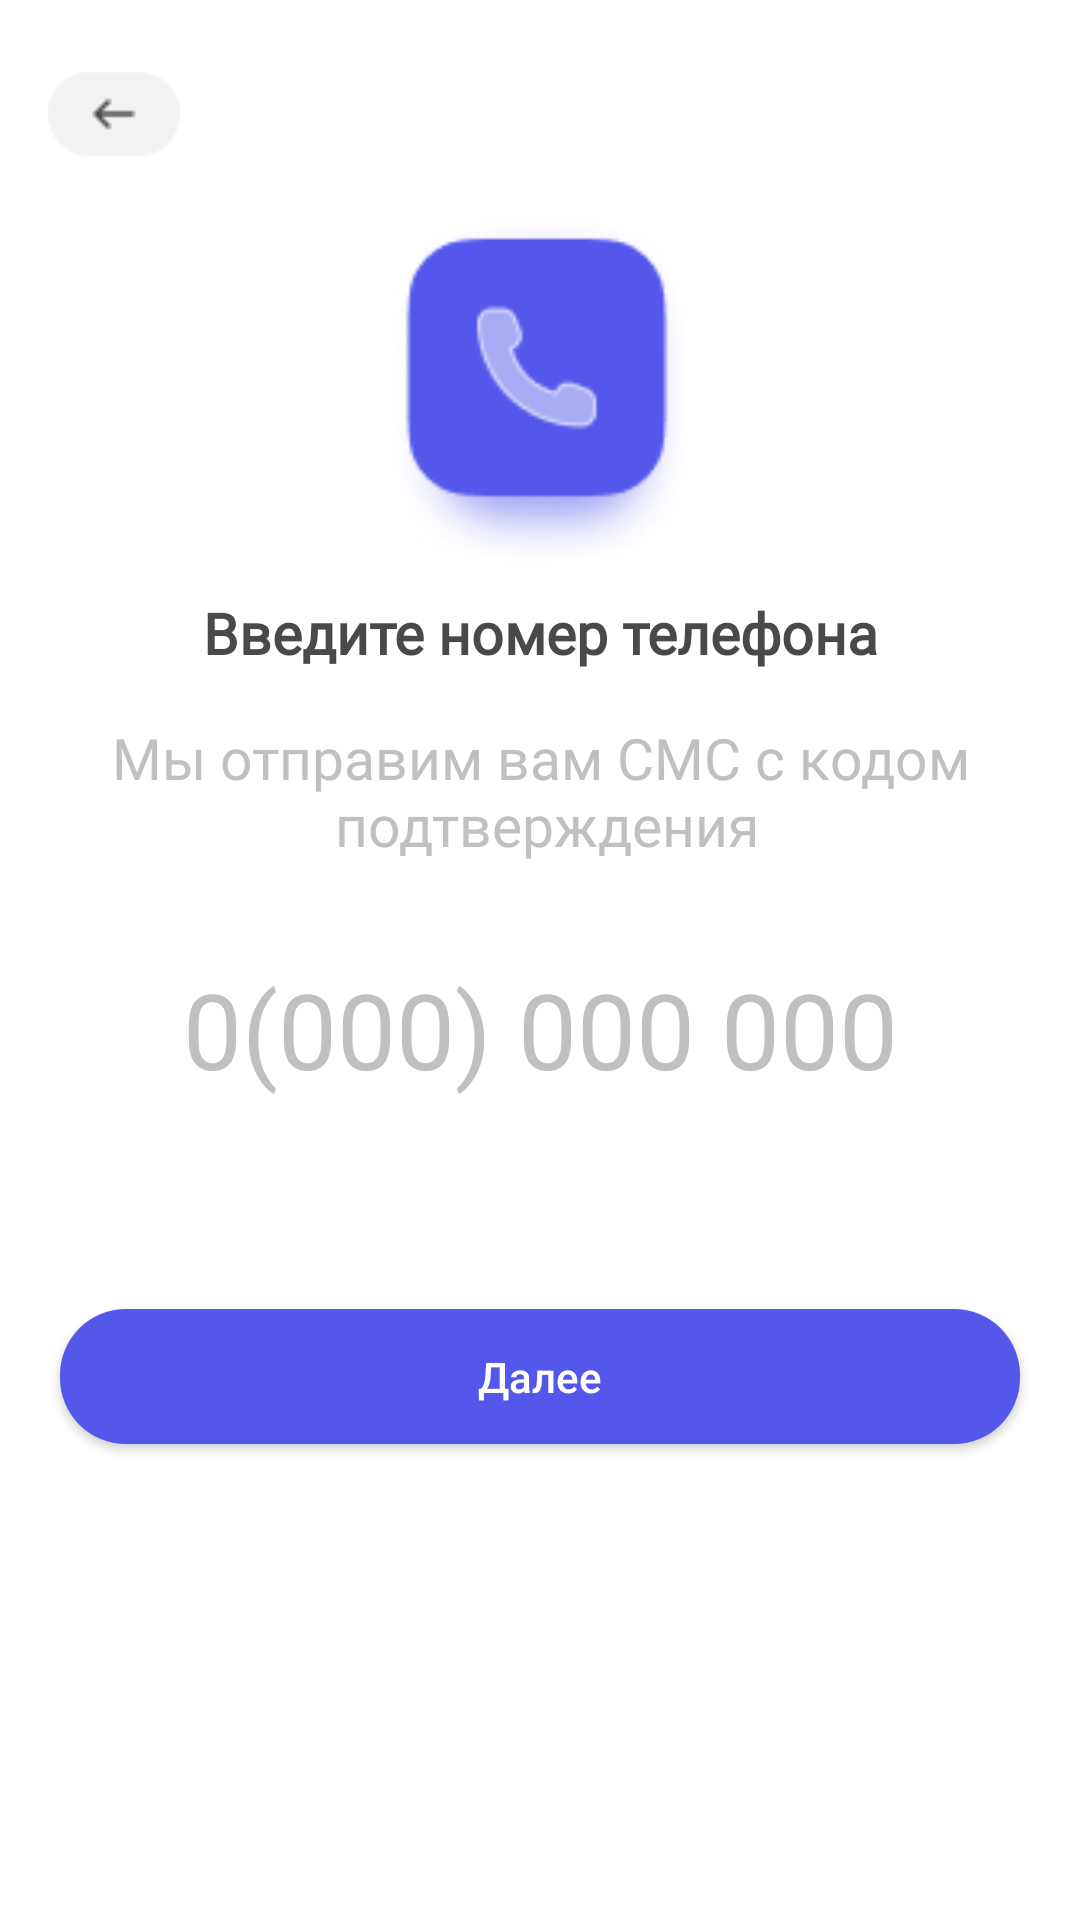

The Android layout XML behind this screen, and the referenced resources:
<!-- AndroidManifest.xml: application theme Theme.MobiMarket -->
<!-- res/layout/fragment_number_verification.xml -->
<?xml version="1.0" encoding="utf-8"?>
<androidx.constraintlayout.widget.ConstraintLayout xmlns:android="http://schemas.android.com/apk/res/android"
    xmlns:app="http://schemas.android.com/apk/res-auto"
    xmlns:tools="http://schemas.android.com/tools"
    android:layout_width="match_parent"
    android:layout_height="match_parent"
    tools:context=".ui.NumberVerificationFragment">

    <ImageView
        android:id="@+id/imageBack"
        android:layout_width="wrap_content"
        android:layout_height="wrap_content"
        android:layout_marginStart="16dp"
        android:layout_marginTop="16dp"
        android:src="@drawable/backbtn"
        app:layout_constraintStart_toStartOf="parent"
        app:layout_constraintTop_toTopOf="parent" />

    <ImageView
        android:id="@+id/imagePhone"
        android:layout_width="130dp"
        android:layout_height="120dp"
        android:layout_marginTop="70dp"
        android:src="@drawable/phone"
        app:layout_constraintEnd_toEndOf="parent"
        app:layout_constraintStart_toStartOf="parent"
        app:layout_constraintTop_toTopOf="parent" />
    <TextView
        android:id="@+id/textNumber"
        android:layout_width="wrap_content"
        android:layout_height="wrap_content"
        android:layout_marginTop="8dp"
        android:fontFamily="@font/gothamprobold"
        android:text="@string/tectPhone"
        android:textColor="@color/black2"
        android:textSize="19sp"
        android:textStyle="bold"
        app:layout_constraintEnd_toEndOf="parent"
        app:layout_constraintStart_toStartOf="parent"
        app:layout_constraintTop_toBottomOf="@+id/imagePhone" />

    <TextView
        android:id="@+id/textSms"
        android:layout_width="wrap_content"
        android:layout_height="wrap_content"
        android:layout_marginStart="32dp"
        android:layout_marginTop="16dp"
        android:layout_marginEnd="32dp"
        android:gravity="center"
        android:fontFamily="@font/gothampro"
        android:textColor="@color/grey"
        android:textSize="19sp"
        android:text="@string/textSms"
        app:layout_constraintEnd_toEndOf="parent"
        app:layout_constraintStart_toStartOf="parent"
        app:layout_constraintTop_toBottomOf="@+id/textNumber" />
    <EditText
        android:id="@+id/editTextPhone"
        android:layout_width="match_parent"
        android:layout_height="wrap_content"
        android:layout_marginStart="16dp"
        android:layout_marginTop="32dp"
        android:layout_marginEnd="16dp"
        android:fontFamily="@font/gothamprobold"
        android:background="@android:color/transparent"
        android:gravity="center_horizontal"
        android:hint="@string/editTexPhone"
        android:textColorHint="@color/grey"
        android:textSize="35sp"
        android:inputType="phone"
        app:layout_constraintEnd_toEndOf="parent"
        app:layout_constraintStart_toStartOf="parent"
        app:layout_constraintTop_toBottomOf="@+id/textSms"
        tools:ignore="MissingConstraints,TouchTargetSizeCheck" />

    <androidx.appcompat.widget.AppCompatButton
        android:id="@+id/button_further"
        android:layout_width="match_parent"
        android:layout_height="45dp"
        android:layout_marginStart="20dp"
        android:layout_marginTop="70dp"
        android:layout_marginEnd="20dp"
        android:textColor="@color/white"
        android:background="@drawable/background_button"
        android:enabled="true"
        android:textAllCaps="false"
        android:text="Далее"
        app:layout_constraintEnd_toEndOf="parent"
        app:layout_constraintStart_toStartOf="parent"
        app:layout_constraintTop_toBottomOf="@+id/editTextPhone" />


</androidx.constraintlayout.widget.ConstraintLayout>
<!-- resources referenced by this layout -->
<resources>
  <color name="black2">#494949</color>
  <color name="grey">#C0C0C0</color>
  <color name="white">#FFFFFFFF</color>
  <!-- drawable backbtn: png bitmap (drawable, 764 bytes) -->
  <!-- drawable background_button (drawable) -->
  <?xml version="1.0" encoding="utf-8"?>
  <selector xmlns:android="http://schemas.android.com/apk/res/android">
      <item android:drawable="@drawable/disabled_button" android:state_enabled="false"/>
      <item android:drawable="@drawable/enabled_button" android:state_enabled="true"/>
  
  </selector>
  <!-- drawable phone: png bitmap (drawable, 8929 bytes) -->
  <string name="editTexPhone">0(000) 000 000</string>
  <string name="tectPhone">Введите номер телефона</string>
  <string name="textSms">Мы отправим вам СМС с кодом\n подтверждения</string>
  <style name="Theme.MobiMarket" parent="Theme.MaterialComponents.DayNight.NoActionBar">
          
          <item name="colorPrimary">@color/mainBlue</item>
          <item name="colorPrimaryVariant">@color/mainBlue</item>
          <item name="colorOnPrimary">@color/white</item>
          
          <item name="colorSecondary">@color/teal_200</item>
          <item name="colorSecondaryVariant">@color/teal_700</item>
          <item name="colorOnSecondary">@color/black</item>
          
          <item name="android:statusBarColor">?attr/colorPrimaryVariant</item>
          
      </style>
  <!-- drawable disabled_button (drawable) -->
  <?xml version="1.0" encoding="utf-8"?>
  <shape xmlns:android="http://schemas.android.com/apk/res/android"
      android:shape="rectangle">
      <corners android:radius="22dp"/>
      <solid android:color="@color/grey"/>
  </shape>
  <!-- drawable enabled_button (drawable) -->
  <?xml version="1.0" encoding="utf-8"?>
  <shape xmlns:android="http://schemas.android.com/apk/res/android"
      android:shape="rectangle">
      <corners android:radius="22dp"/>
      <solid android:color="@color/mainBlue"/>
  </shape>
  <color name="mainBlue">#5458EA</color>
  <color name="teal_200">#FF03DAC5</color>
  <color name="teal_700">#FF018786</color>
  <color name="black">#FF000000</color>
</resources>
